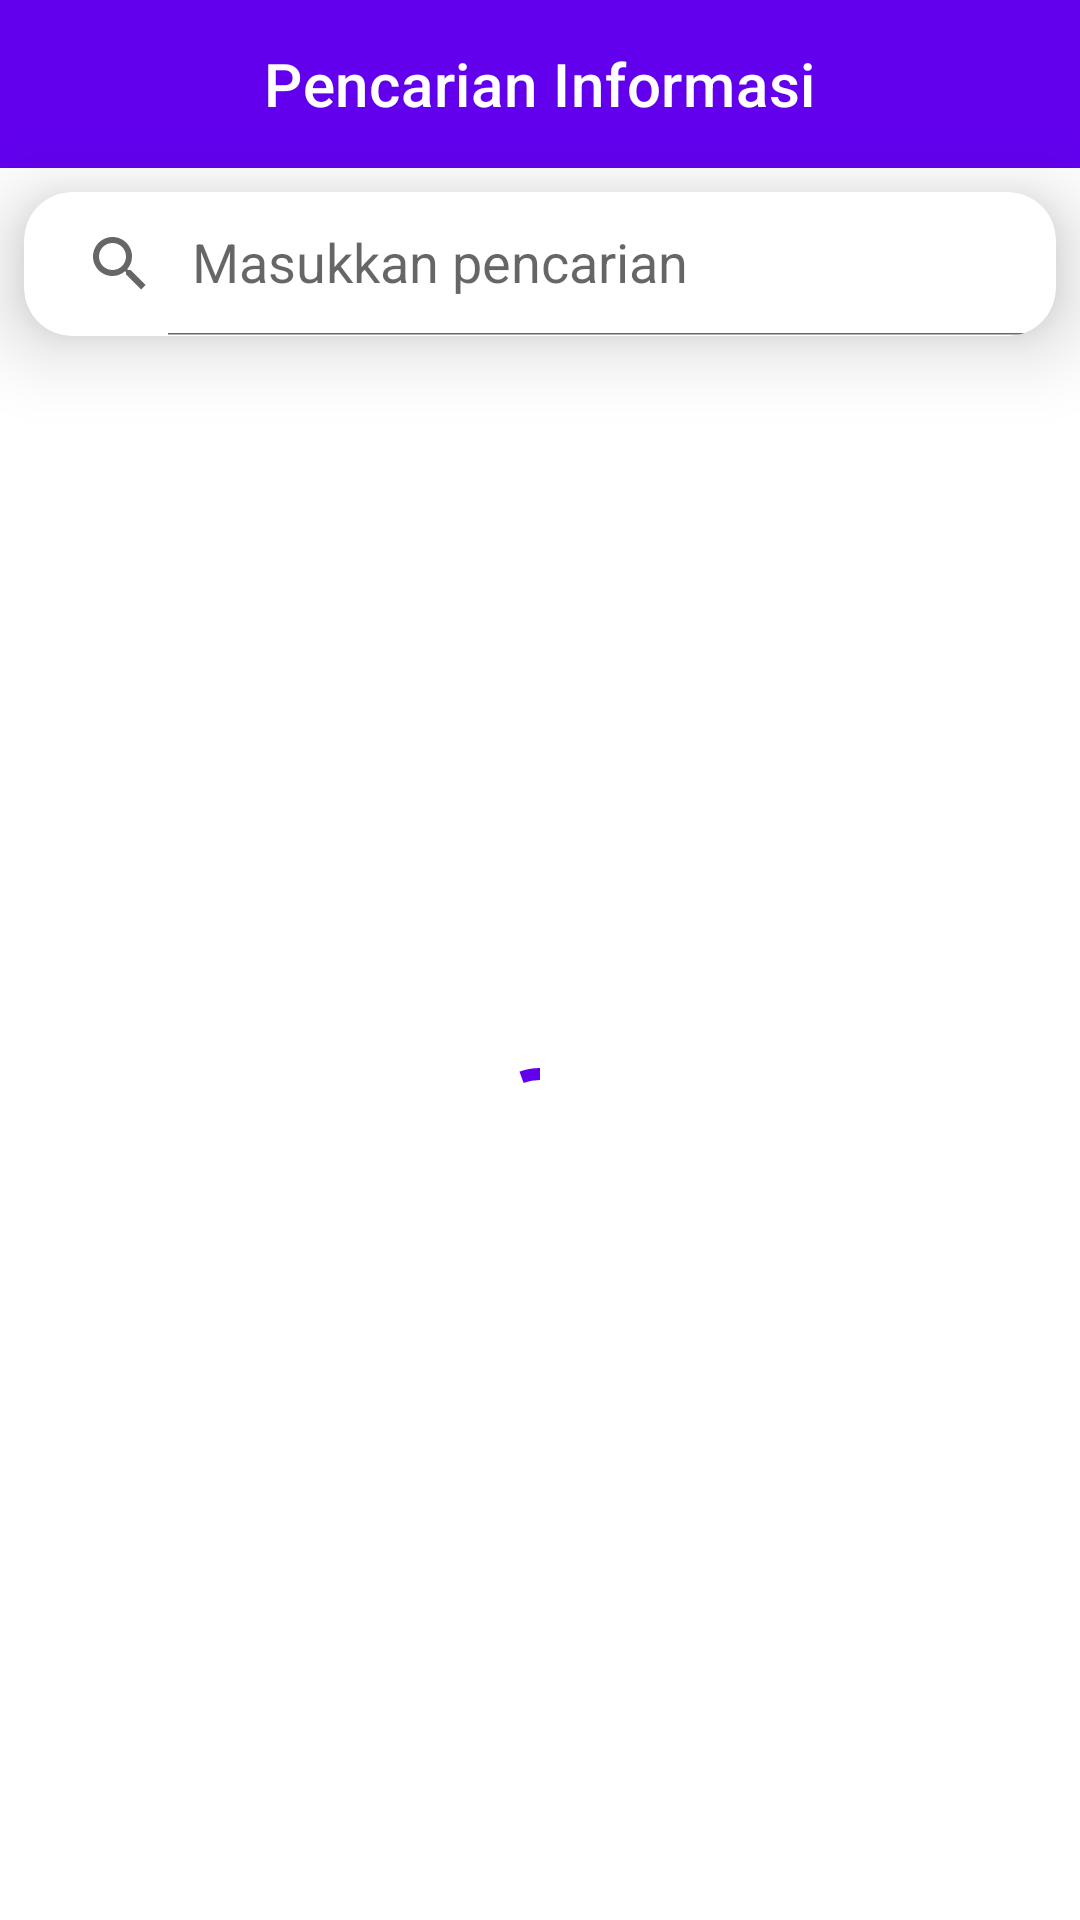

This screen was rendered from an Android layout file. Write that file and the resources it references.
<!-- AndroidManifest.xml: application theme Theme.CariTahu -->
<!-- res/layout/search_fragment.xml -->
<?xml version="1.0" encoding="utf-8"?>
<androidx.constraintlayout.widget.ConstraintLayout xmlns:android="http://schemas.android.com/apk/res/android"
    xmlns:tools="http://schemas.android.com/tools"
    android:layout_width="match_parent"
    android:layout_height="match_parent"
    xmlns:app="http://schemas.android.com/apk/res-auto"
    tools:context=".view.search.SearchFragment">

    <com.google.android.material.appbar.AppBarLayout
        android:id="@+id/appbar"
        android:layout_width="match_parent"
        android:layout_height="wrap_content"
        app:layout_constraintTop_toTopOf="parent" >

        <com.google.android.material.appbar.MaterialToolbar
            android:id="@+id/toolbar"
            android:layout_width="match_parent"
            android:layout_height="?attr/actionBarSize"
            app:navigationIcon="@drawable/ic_back"
            app:title="Pencarian Informasi"
            app:titleCentered="true"
            app:titleTextColor="@color/white"/>

    </com.google.android.material.appbar.AppBarLayout>

    <androidx.cardview.widget.CardView
        android:id="@+id/cv_search"
        android:layout_width="match_parent"
        android:layout_height="wrap_content"
        app:layout_constraintTop_toBottomOf="@id/appbar"
        android:layout_margin="8dp"
        app:cardCornerRadius="16dp"
        app:cardElevation="16dp">

        <androidx.appcompat.widget.SearchView
            android:id="@+id/sv_query"
            android:layout_width="match_parent"
            android:layout_height="wrap_content"
            app:queryHint="Masukkan pencarian"
            android:inputType="text"
            app:iconifiedByDefault="false"
            app:layout_constraintTop_toBottomOf="@id/appbar" />

    </androidx.cardview.widget.CardView>

    <com.google.android.material.progressindicator.CircularProgressIndicator
        android:id="@+id/pb"
        android:layout_width="wrap_content"
        android:layout_height="wrap_content"
        android:indeterminate="true"
        app:layout_constraintTop_toBottomOf="@id/cv_search"
        app:layout_constraintStart_toStartOf="parent"
        app:layout_constraintEnd_toEndOf="parent"
        app:layout_constraintBottom_toBottomOf="parent"/>

    <androidx.recyclerview.widget.RecyclerView
        android:id="@+id/rv_search"
        android:layout_width="match_parent"
        android:layout_height="0dp"
        android:layout_margin="8dp"
        tools:listitem="@layout/item_hoax"
        app:layoutManager="androidx.recyclerview.widget.LinearLayoutManager"
        app:layout_constraintTop_toBottomOf="@id/cv_search"
        app:layout_constraintBottom_toBottomOf="parent"/>

</androidx.constraintlayout.widget.ConstraintLayout>
<!-- res/layout/item_hoax.xml (included above) -->
<?xml version="1.0" encoding="utf-8"?>
<com.google.android.material.card.MaterialCardView xmlns:android="http://schemas.android.com/apk/res/android"
    android:layout_width="match_parent"
    android:layout_height="wrap_content"
    xmlns:app="http://schemas.android.com/apk/res-auto"
    android:layout_margin="8dp"
    app:cardCornerRadius="16dp"
    app:cardElevation="8dp">

    <androidx.constraintlayout.widget.ConstraintLayout
        android:layout_width="match_parent"
        android:layout_height="match_parent" >

        <ImageView
            android:id="@+id/iv_thumbnail"
            android:layout_width="match_parent"
            android:layout_height="200dp"
            android:layout_margin="8dp"
            android:contentDescription="@string/content_thumbnail"
            app:layout_constraintTop_toTopOf="parent"/>

        <TextView
            android:id="@+id/tv_title"
            android:layout_width="0dp"
            android:layout_height="wrap_content"
            android:maxLines="2"
            android:textStyle="bold"
            app:layout_constraintTop_toBottomOf="@id/iv_thumbnail"
            app:layout_constraintStart_toStartOf="@id/iv_thumbnail"
            app:layout_constraintEnd_toEndOf="@id/iv_thumbnail"
            app:layout_constraintBottom_toBottomOf="parent"
            android:layout_margin="16dp"/>

    </androidx.constraintlayout.widget.ConstraintLayout>

</com.google.android.material.card.MaterialCardView>
<!-- resources referenced by this layout -->
<resources>
  <string name="content_thumbnail">Content Thumbnail</string>
  <style name="Theme.CariTahu" parent="Theme.MaterialComponents.DayNight.NoActionBar">
          
          <item name="colorPrimary">@color/purple_500</item>
          <item name="colorPrimaryVariant">@color/purple_700</item>
          <item name="colorOnPrimary">@color/white</item>
          
          <item name="colorSecondary">@color/teal_200</item>
          <item name="colorSecondaryVariant">@color/teal_700</item>
          <item name="colorOnSecondary">@color/black</item>
          
          <item name="android:statusBarColor" tools:targetApi="l">?attr/colorPrimaryVariant</item>
          
      </style>
  <!-- not gathered from this repository: default colours our renderer supplied (Android Studio template values) -->
  <color name="purple_500">#FF6200EE</color>
  <color name="purple_700">#FF3700B3</color>
  <color name="teal_200">#FF03DAC5</color>
  <color name="teal_700">#FF018786</color>
  <color name="black">#FF000000</color>
  <color name="white">#FFFFFFFF</color>
</resources>
